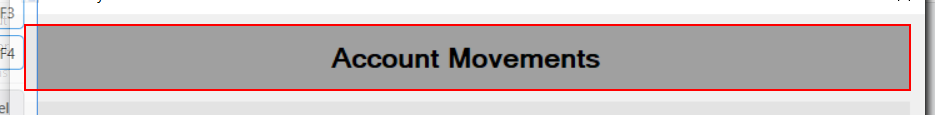
Workflow: Control Application

Step 1 [try]: find 'label3' (acme-system3.exe)

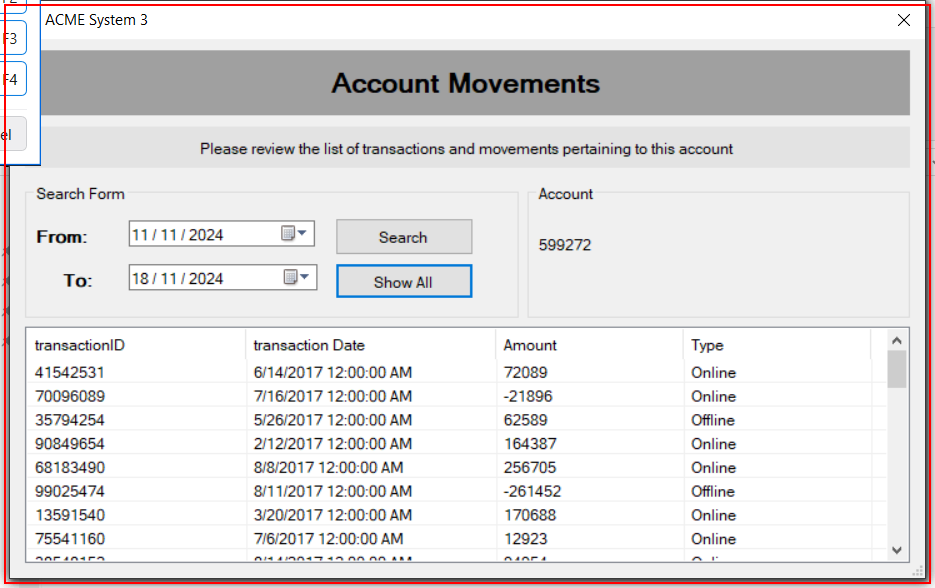
Step 2 [try]: find 'acme-system3.exe ACME' in window 'ACME System 3' (acme-system3.exe)

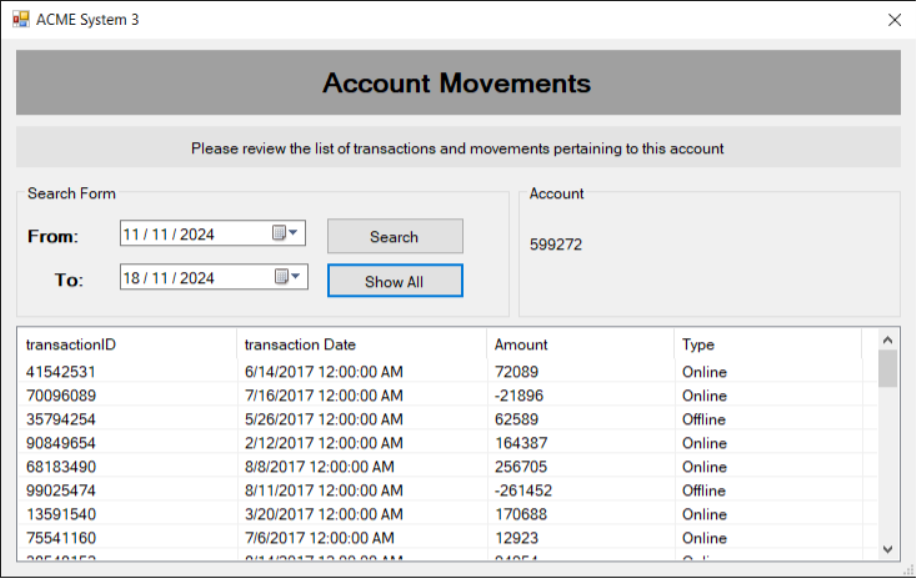
Step 3 [try]: ACME System 3(2) in window 'ACME System 3' (acme-system3.exe)